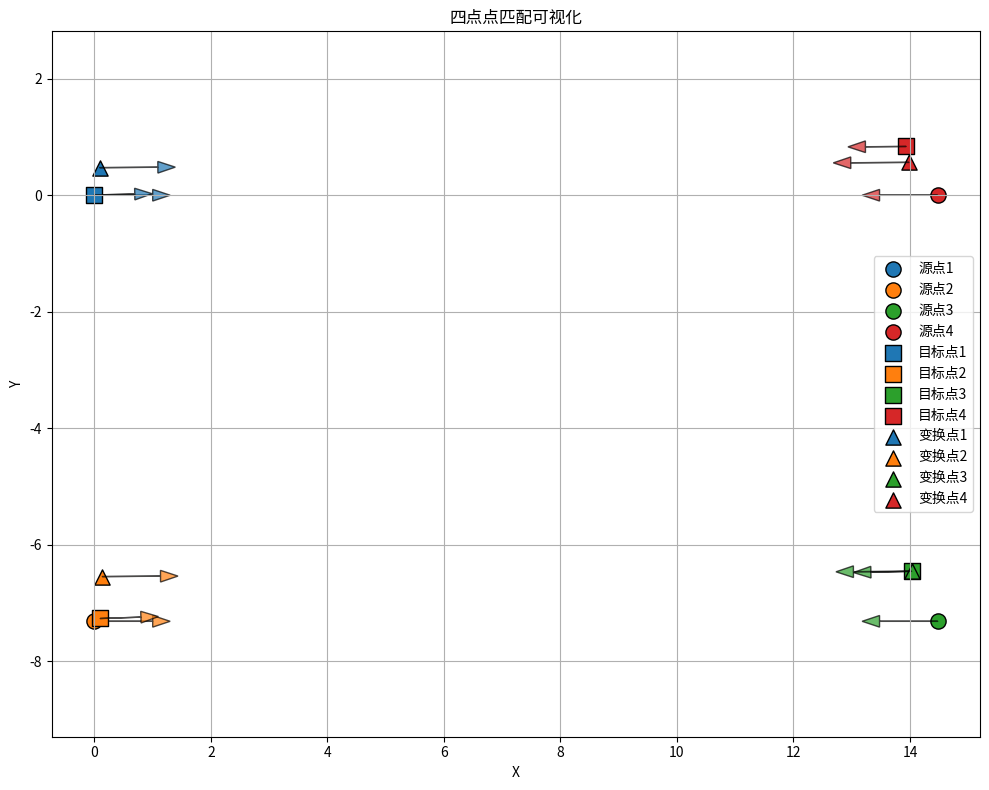

Python code for this plot:
import numpy as np
import matplotlib.pyplot as plt
from scipy.optimize import minimize
import matplotlib as mpl

class PointMatcher:
    def __init__(self):
        # 定义源坐标系中的四个点 (x, y, yaw)
        self.source_points = [
            [0.0, 0.0, 0],    # 左下
            [0.0, -(8-0.357-0.3288), 0],    # 右下
            [15.0-0.39-0.13255, -(8-0.357-0.3288), 180],    # 右上
            [15.0-0.39-0.13255, 0.0, 180],    # 左上
        ]
        
        # 定义目标坐标系中的四个点 (x, y, yaw)
        self.target_points = [
            [-0.008, 0.005, 1.2],   # 左下
            [0.098, -7.266, 1.9],   # 右下
            [14.029, -6.456, -178.8],   # 右上
            [13.935, 0.837, -179.6]    # 左上
        ]
        
        # 存储变换参数 (tx, ty, theta, scale)
        self.transform_params = None
        self.transformed_points = None
        
    def transform_point(self, point, params):
        """应用仿射变换到单个点"""
        tx, ty, theta, scale = params
        x, y, yaw = point
        
        # 转换为弧度
        theta_rad = np.deg2rad(theta)
        
        # 应用旋转、缩放和平移
        x_new = scale * (x * np.cos(theta_rad) - y * np.sin(theta_rad)) + tx
        y_new = scale * (x * np.sin(theta_rad) + y * np.cos(theta_rad)) + ty
        yaw_new = (yaw + theta) % 360  # 更新朝向
        
        return [x_new, y_new, yaw_new]
    
    def loss_function(self, params):
        """计算当前变换参数下的总误差"""
        total_error = 0
        for src, tgt in zip(self.source_points, self.target_points):
            transformed = self.transform_point(src, params)
            # 位置误差 (欧氏距离)
            pos_error = np.sqrt((transformed[0] - tgt[0])**2 + (transformed[1] - tgt[1])**2)
            # 朝向误差 (考虑角度环绕)
            angle_error = min(
                abs(transformed[2] - tgt[2]),
                360 - abs(transformed[2] - tgt[2])
            ) / 180  # 归一化到[0, 1]
            # 组合误差 (位置误差权重1，角度误差权重0.5)
            total_error += pos_error + 0.5 * angle_error
        return total_error
    
    def match_points(self):
        """执行匹配优化"""
        # 初始猜测 (tx, ty, theta, scale)
        initial_guess = [0, 0, 0, 1]
        
        # 设置边界约束
        bounds = [(-10, 10), (-10, 10), (-180, 180), (0.5, 1.5)]
        
        # 最小化损失函数
        result = minimize(self.loss_function, initial_guess, bounds=bounds, method='L-BFGS-B')
        
        # 保存最优参数
        self.transform_params = result.x
        print(f"匹配参数: tx={result.x[0]:.4f}, ty={result.x[1]:.4f}, "
              f"θ={result.x[2]:.4f}°, scale={result.x[3]:.4f}")
        
        # 应用变换到所有点
        self.transformed_points = [self.transform_point(p, self.transform_params) 
                                  for p in self.source_points]
        return self.transform_params
    
    def visualize(self):
        """可视化源点、目标点和变换后的点"""
        # 设置绘图参数
        plt.figure(figsize=(10, 8))
        plt.title("四点点匹配可视化")
        plt.grid(True)
        plt.xlabel("X")
        plt.ylabel("Y")
        plt.axis('equal')
        
        # 创建颜色列表
        colors = ['#1f77b4', '#ff7f0e', '#2ca02c', '#d62728']
        
        # 绘制源点
        for i, (x, y, yaw) in enumerate(self.source_points):
            plt.scatter(x, y, s=120, c=colors[i], marker='o', edgecolors='k', label=f'源点{i+1}')
            self._draw_arrow(x, y, yaw, colors[i], 1.0)
        
        # 绘制目标点
        for i, (x, y, yaw) in enumerate(self.target_points):
            plt.scatter(x, y, s=120, c=colors[i], marker='s', edgecolors='k', label=f'目标点{i+1}')
            self._draw_arrow(x, y, yaw, colors[i], 0.7)
        
        # 绘制变换后的点
        if self.transformed_points:
            for i, (x, y, yaw) in enumerate(self.transformed_points):
                plt.scatter(x, y, s=120, c=colors[i], marker='^', edgecolors='k', label=f'变换点{i+1}')
                self._draw_arrow(x, y, yaw, colors[i], 1.0)
        
        # 添加图例并避免重复
        handles, labels = plt.gca().get_legend_handles_labels()
        by_label = dict(zip(labels, handles))
        plt.legend(by_label.values(), by_label.keys(), loc='best')
        
        plt.tight_layout()
        plt.show()
    
    def _draw_arrow(self, x, y, yaw, color, length):
        """绘制表示方向的箭头"""
        angle_rad = np.deg2rad(yaw)
        dx = length * np.cos(angle_rad)
        dy = length * np.sin(angle_rad)
        plt.arrow(x, y, dx, dy, 
                  head_width=0.2, 
                  head_length=0.3, 
                  fc=color, 
                  ec='k', 
                  alpha=0.7)

# 使用示例
if __name__ == "__main__":
    matcher = PointMatcher()
    print("正在计算匹配参数...")
    params = matcher.match_points()
    
    print("\n源点:")
    for i, p in enumerate(matcher.source_points):
        print(f"点{i+1}: x={p[0]:.2f}, y={p[1]:.2f}, yaw={p[2]:.2f}°")
    
    print("\n目标点:")
    for i, p in enumerate(matcher.target_points):
        print(f"点{i+1}: x={p[0]:.2f}, y={p[1]:.2f}, yaw={p[2]:.2f}°")
    
    print("\n变换后的点:")
    for i, p in enumerate(matcher.transformed_points):
        print(f"点{i+1}: x={p[0]:.2f}, y={p[1]:.2f}, yaw={p[2]:.2f}°")
    
    print("\n正在生成可视化...")
    matcher.visualize()